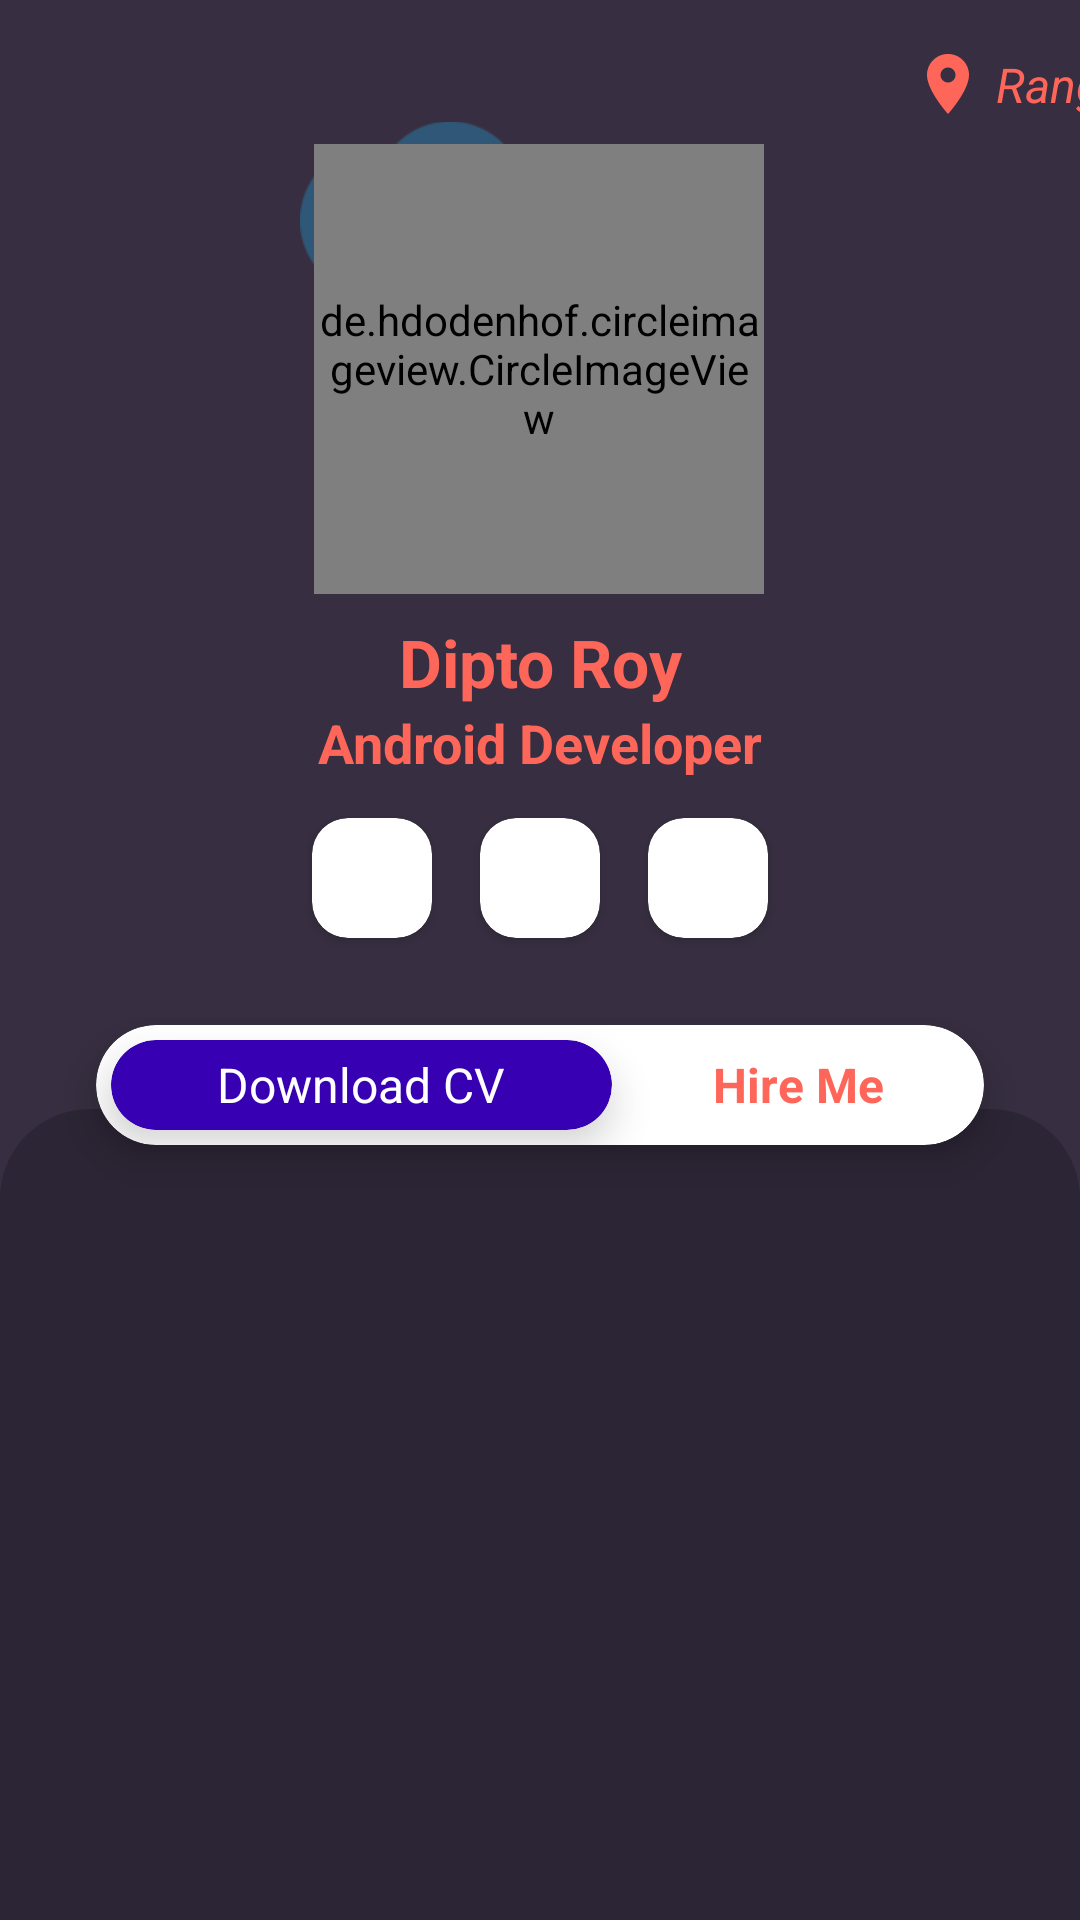

The Android layout XML behind this screen, and the referenced resources:
<!-- AndroidManifest.xml: application theme Theme.PortfolioApplication -->
<!-- res/layout/profile_intro_layout.xml -->
<?xml version="1.0" encoding="utf-8"?>
<androidx.constraintlayout.widget.ConstraintLayout xmlns:android="http://schemas.android.com/apk/res/android"
    xmlns:app="http://schemas.android.com/apk/res-auto"
    xmlns:tools="http://schemas.android.com/tools"
    android:layout_width="match_parent"
    android:layout_height="match_parent"
    android:background="@color/careerBack">


    <ImageView
        android:id="@+id/imageView4"
        android:layout_width="75dp"
        android:layout_height="92dp"
        android:layout_marginTop="32dp"
        android:src="@drawable/roundpic"
        app:layout_constraintEnd_toEndOf="@+id/profile_image"
        app:layout_constraintHorizontal_bias="0.556"
        app:layout_constraintStart_toStartOf="parent"
        app:layout_constraintTop_toTopOf="parent" />

    <de.hdodenhof.circleimageview.CircleImageView
        android:id="@+id/profile_image"
        android:layout_width="150dp"
        android:layout_height="150dp"
        android:layout_marginTop="48dp"
        android:src="@drawable/profilepic"
        app:civ_border_color="@color/profileIntro"
        app:civ_border_width="2dp"
        app:layout_constraintEnd_toEndOf="parent"
        app:layout_constraintHorizontal_bias="0.498"
        app:layout_constraintStart_toStartOf="parent"
        app:layout_constraintTop_toTopOf="parent"
        app:layout_constraintVertical_bias="0.256" />

    <TextView
        android:id="@+id/profile_name_text"
        android:layout_width="wrap_content"
        android:layout_height="wrap_content"
        android:layout_marginTop="8dp"
        android:text="@string/profile_name"
        android:textColor="@color/profileIntro"
        android:textSize="22sp"
        android:textStyle="bold"
        app:layout_constraintEnd_toEndOf="parent"
        app:layout_constraintStart_toStartOf="parent"
        app:layout_constraintTop_toBottomOf="@+id/profile_image" />

    <TextView
        android:id="@+id/profile_profession_text"
        android:layout_width="wrap_content"
        android:layout_height="wrap_content"
        android:text="@string/profile_profession"
        android:textColor="@color/profileIntro"
        android:textSize="18sp"
        android:textStyle="bold"
        app:layout_constraintEnd_toEndOf="parent"
        app:layout_constraintStart_toStartOf="parent"
        app:layout_constraintTop_toBottomOf="@+id/profile_name_text" />

    <androidx.cardview.widget.CardView
        android:id="@+id/cardView2"
        android:layout_width="0dp"
        android:layout_height="40dp"
        android:layout_marginStart="32dp"
        android:layout_marginTop="24dp"
        android:layout_marginEnd="32dp"
        app:cardCornerRadius="50dp"
        app:cardElevation="8dp"
        app:layout_constraintEnd_toEndOf="parent"
        app:layout_constraintHorizontal_bias="0.0"
        app:layout_constraintStart_toStartOf="parent"
        app:layout_constraintTop_toBottomOf="@+id/linearLayout">

        <LinearLayout
            android:layout_width="match_parent"
            android:layout_height="match_parent"
            android:orientation="horizontal"
            android:weightSum="2">

            <androidx.cardview.widget.CardView
                android:id="@+id/profile_cv"
                android:layout_width="100dp"
                android:layout_height="30dp"
                android:layout_gravity="center"
                android:layout_marginLeft="5dp"
                android:layout_weight="1"
                android:backgroundTint="@color/purple_700"
                app:cardCornerRadius="50dp"
                app:cardElevation="8dp">

                <TextView
                    android:layout_width="wrap_content"
                    android:layout_height="wrap_content"
                    android:layout_gravity="center"
                    android:text="@string/dl_cv"
                    android:textColor="@color/white"
                    android:textSize="16sp"
                    android:textStyle="normal" />
            </androidx.cardview.widget.CardView>

            <TextView
                android:id="@+id/profile_hire"
                android:layout_width="wrap_content"
                android:layout_height="wrap_content"
                android:layout_gravity="center"
                android:layout_weight="1"
                android:gravity="center"
                android:text="@string/hireMe_text"
                android:textColor="@color/profileIntro"
                android:textSize="16sp"
                android:textStyle="bold" />
        </LinearLayout>

    </androidx.cardview.widget.CardView>

    <ImageView
        android:id="@+id/location_img"
        android:layout_width="wrap_content"
        android:layout_height="wrap_content"
        android:layout_marginStart="304dp"
        android:layout_marginTop="16dp"
        app:layout_constraintStart_toStartOf="parent"
        app:layout_constraintTop_toTopOf="parent"
        app:srcCompat="@drawable/ic_baseline_location_on_24" />

    <TextView
        android:id="@+id/profile_location_text"
        android:layout_width="wrap_content"
        android:layout_height="wrap_content"
        android:layout_marginStart="4dp"
        android:text="@string/profile_location"
        android:textColor="@color/profileIntro"
        android:textSize="16sp"
        android:textStyle="italic"
        app:layout_constraintBottom_toBottomOf="@+id/location_img"
        app:layout_constraintStart_toEndOf="@+id/location_img"
        app:layout_constraintTop_toTopOf="@+id/location_img" />

    <LinearLayout
        android:id="@+id/linearLayout"
        android:layout_width="200dp"
        android:layout_height="50dp"
        android:layout_marginTop="8dp"
        android:background="@color/careerBack"
        android:gravity="center"
        android:orientation="horizontal"
        app:layout_constraintEnd_toEndOf="parent"
        app:layout_constraintStart_toStartOf="parent"
        app:layout_constraintTop_toBottomOf="@+id/profile_profession_text">

        <androidx.cardview.widget.CardView
            android:layout_width="40dp"
            android:layout_height="40dp"
            android:layout_marginStart="8dp"
            android:layout_marginTop="8dp"
            android:layout_marginEnd="8dp"
            android:layout_marginBottom="8dp"
            app:cardCornerRadius="12dp"
            app:layout_constraintBottom_toBottomOf="parent"
            app:layout_constraintEnd_toEndOf="parent"
            app:layout_constraintStart_toStartOf="parent"
            app:layout_constraintTop_toTopOf="parent">

            <ImageView
                android:id="@+id/github_img"
                android:layout_width="30dp"
                android:layout_height="30dp"
                android:layout_gravity="center"
                app:srcCompat="@drawable/github" />
        </androidx.cardview.widget.CardView>

        <androidx.cardview.widget.CardView
            android:layout_width="40dp"
            android:layout_height="40dp"
            android:layout_marginStart="8dp"
            android:layout_marginTop="8dp"
            android:layout_marginEnd="8dp"
            android:layout_marginBottom="8dp"
            app:cardCornerRadius="12dp"
            app:layout_constraintBottom_toBottomOf="parent"
            app:layout_constraintEnd_toEndOf="parent"
            app:layout_constraintStart_toStartOf="parent"
            app:layout_constraintTop_toTopOf="parent">

            <ImageView
                android:id="@+id/linkedin_img"
                android:layout_width="30dp"
                android:layout_height="30dp"
                android:layout_gravity="center"
                app:srcCompat="@drawable/linkedin" />
        </androidx.cardview.widget.CardView>

        <androidx.cardview.widget.CardView
            android:layout_width="40dp"
            android:layout_height="40dp"
            android:layout_marginStart="8dp"
            android:layout_marginTop="8dp"
            android:layout_marginEnd="8dp"
            android:layout_marginBottom="8dp"
            app:cardCornerRadius="12dp"
            app:layout_constraintBottom_toBottomOf="parent"
            app:layout_constraintEnd_toEndOf="parent"
            app:layout_constraintStart_toStartOf="parent"
            app:layout_constraintTop_toTopOf="parent">

            <ImageView
                android:id="@+id/twitter_img"
                android:layout_width="30dp"
                android:layout_height="30dp"
                android:layout_gravity="center"
                app:srcCompat="@drawable/twitter" />
        </androidx.cardview.widget.CardView>

    </LinearLayout>

    <androidx.constraintlayout.widget.ConstraintLayout
        android:layout_width="match_parent"
        android:layout_height="0dp"
        android:layout_marginTop="52dp"
        android:background="@drawable/profile_intro_back"
        app:layout_constraintBottom_toBottomOf="parent"
        app:layout_constraintEnd_toEndOf="parent"
        app:layout_constraintStart_toStartOf="parent"
        app:layout_constraintTop_toBottomOf="@+id/linearLayout">

    </androidx.constraintlayout.widget.ConstraintLayout>

</androidx.constraintlayout.widget.ConstraintLayout>
<!-- resources referenced by this layout -->
<resources>
  <color name="careerBack">#372f41</color>
  <color name="profileIntro">#ff665a</color>
  <color name="purple_700">#FF3700B3</color>
  <color name="white">#FFFFFFFF</color>
  <!-- drawable ic_baseline_location_on_24 (drawable) -->
  <vector android:height="24dp" android:tint="#FF665A"
      android:viewportHeight="24" android:viewportWidth="24"
      android:width="24dp" xmlns:android="http://schemas.android.com/apk/res/android">
      <path android:fillColor="@android:color/white" android:pathData="M12,2C8.13,2 5,5.13 5,9c0,5.25 7,13 7,13s7,-7.75 7,-13c0,-3.87 -3.13,-7 -7,-7zM12,11.5c-1.38,0 -2.5,-1.12 -2.5,-2.5s1.12,-2.5 2.5,-2.5 2.5,1.12 2.5,2.5 -1.12,2.5 -2.5,2.5z"/>
  </vector>
  <!-- drawable profile_intro_back (drawable) -->
  <?xml version="1.0" encoding="utf-8"?>
  <shape xmlns:android="http://schemas.android.com/apk/res/android">
      <solid android:color="@color/careerCardColor"/>
      <corners android:topLeftRadius="30dp" android:topRightRadius="30dp"/>
      <padding android:left="0dp" android:top="0dp" android:right="0dp" android:bottom="0dp" />
  </shape>
  <!-- drawable roundpic: png bitmap (drawable, 3568 bytes) -->
  <string name="dl_cv">Download CV</string>
  
      //Career Fragment
  <string name="hireMe_text">Hire Me</string>
  <string name="profile_location">Rangpur</string>
  <string name="profile_name">Dipto Roy</string>
  <string name="profile_profession">Android Developer</string>
  <style name="Theme.PortfolioApplication" parent="Theme.MaterialComponents.DayNight.NoActionBar">
          
          <item name="colorPrimary">@color/purple_500</item>
          <item name="colorPrimaryVariant">@color/purple_700</item>
          <item name="colorOnPrimary">@color/white</item>
          
          <item name="colorSecondary">@color/teal_200</item>
          <item name="colorSecondaryVariant">@color/teal_700</item>
          <item name="colorOnSecondary">@color/black</item>
          
          <item name="android:statusBarColor" tools:targetApi="l">?attr/colorPrimaryVariant</item>
          <item name="windowNoTitle">true</item>
          <item name="windowActionBar">false</item>
          <item name="android:windowNoTitle">true</item>
          <item name="android:windowFullscreen">true</item>
          
      </style>
  <color name="careerCardColor">#2c2535</color>
  <color name="purple_500">#FF6200EE</color>
  <color name="teal_200">#FF03DAC5</color>
  <color name="teal_700">#FF018786</color>
  <color name="black">#FF000000</color>
</resources>
